The GitHub repository guidouche/DataMiningProject contains a labelled image folder "data" with 5 categories: etoile, lune, nuage, para, soleil. Examples follow, each with its label.

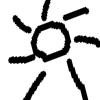
Label: soleil

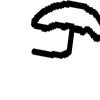
Label: para

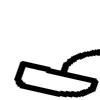
Label: para

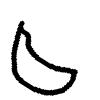
Label: lune

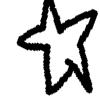
Label: etoile

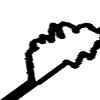
Label: nuage
